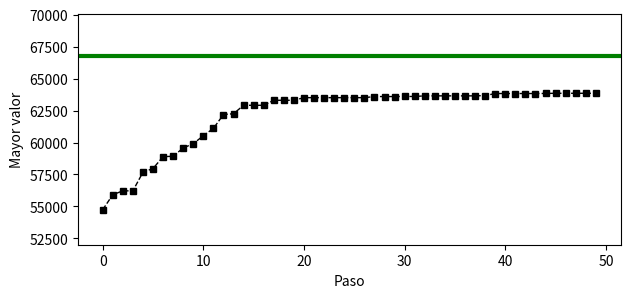

Here is the Python script that generated this plot:

import numpy as np
import pandas as pd
from random import random, randint, sample, uniform

def knapsack(peso_permitido, pesos, valores):
    assert len(pesos) == len(valores)
    peso_total = sum(pesos) #cual es el peso total 
    valor_total = sum(valores)
    if peso_total < peso_permitido:   
        return valor_total
    else:
        V = dict()
        for w in range(peso_permitido + 1):
            V[(w, 0)] = 0
        for i in range(len(pesos)):
            peso = pesos[i]
            valor = valores[i]
            for w in range(peso_permitido + 1):
                cand = V.get((w - peso, i), -float('inf')) + valor
                V[(w, i + 1)] = max(V[(w, i)], cand)
        return max(V.values())
 
    
def factible(seleccion, pesos, capacidad): 
    return np.inner(seleccion, pesos) <= capacidad
  
def objetivo(seleccion, valores):   
    return np.inner(seleccion, valores)
 
def normalizar(data): 
    menor = min(data)
    mayor = max(data)
    rango  = mayor - menor
    data = data - menor # > 0
    return data / rango # entre 0 y 1 
  
def generador_pesos(cuantos, low, high): #generamos pesos
    return np.round(normalizar(np.random.normal(size = cuantos)) * (high - low) + low)
 
def generador_valores(pesos, low, high): #usa el peso para generar el valor
    n = len(pesos)
    valores = np.empty((n))
    for i in range(n):     #usa el peso para generar el valor
        valores[i] = np.random.normal(pesos[i], random(), 1)
    return normalizar(valores) * (high - low) + low 
 
def poblacion_inicial(n, tam):  #la poblacion inicial
    pobl = np.zeros((tam, n))
    for i in range(tam):
        pobl[i] = (np.round(np.random.uniform(size = n))).astype(int)
    return pobl
 
def mutacion(sol, n):  #mutacion del individuo
    pos = randint(0, n - 1)
    mut = np.copy(sol)
    mut[pos] = 1 if sol[pos] == 0 else 0
    return mut
  
def reproduccion(x, y, n): #se hace la reproduccion entre los iniciales y los mutados
    pos = randint(2, n - 2)
    xy = np.concatenate([x[:pos], y[pos:]])
    yx = np.concatenate([y[:pos], x[pos:]])
    return (xy, yx)

def regla(a, v, i) :
    if regla == 1:
        peso = exp(a*t)
        valor =exp(v*t)
        return peso, valor
    if regla2 ==2:
        peso = exp(a*t)
        valor = peso*uniform(0, 0.1)
        return peso, valor
    if regla3 ==3:
        peso = exp(a*t)
        valor= uniform(0,0.1)/peso
        return peso, valor
 
n = 400 #numero de objetos a variar
pesos = generador_pesos(n, 15, 80)
valores = generador_valores(pesos, 10, 500)
capacidad = int(round(sum(pesos) * 0.65))
optimo = knapsack(capacidad, pesos, valores)
init = 200
p = poblacion_inicial(n, init)
tam = p.shape[0]
assert tam == init
pm = 0.05  #probabilidad de mutacion 
rep = 50
tmax = 50
mejor = None
mejores = []
for t in range(tmax):
    for i in range(tam): # mutarse con probabilidad pm
        if random() < pm:
            p = np.vstack([p, mutacion(p[i], n)])
    for i in range(rep):  # reproducciones
        padres = sample(range(tam), 2)
        hijos = reproduccion(p[padres[0]], p[padres[1]], n)
        p = np.vstack([p, hijos[0], hijos[1]])
    tam = p.shape[0]
    d = []
    for i in range(tam):
        d.append({'idx': i, 'obj': objetivo(p[i], valores),
                  'fact': factible(p[i], pesos, capacidad)})
    d = pd.DataFrame(d).sort_values(by = ['fact', 'obj'], ascending = False)
    mantener = np.array(d.idx[:init])
    p = p[mantener, :]
    tam = p.shape[0]
    assert tam == init
    factibles = d.loc[d.fact == True,]
    mejor = max(factibles.obj)
    mejores.append(mejor)
 
import matplotlib.pyplot as plt
  
plt.figure(figsize=(7, 3), dpi=300)
plt.plot(range(tmax), mejores, 'ks--', linewidth=1, markersize=5)
plt.axhline(y = optimo, color = 'green', linewidth=3)
plt.xlabel('Paso')
plt.ylabel('Mayor valor')
plt.ylim(0.95 * min(mejores), 1.05 * optimo)
plt.savefig('tareadiez400.png', bbox_inches='tight') 
plt.close()
print(mejor, (optimo - mejor) / optimo)
